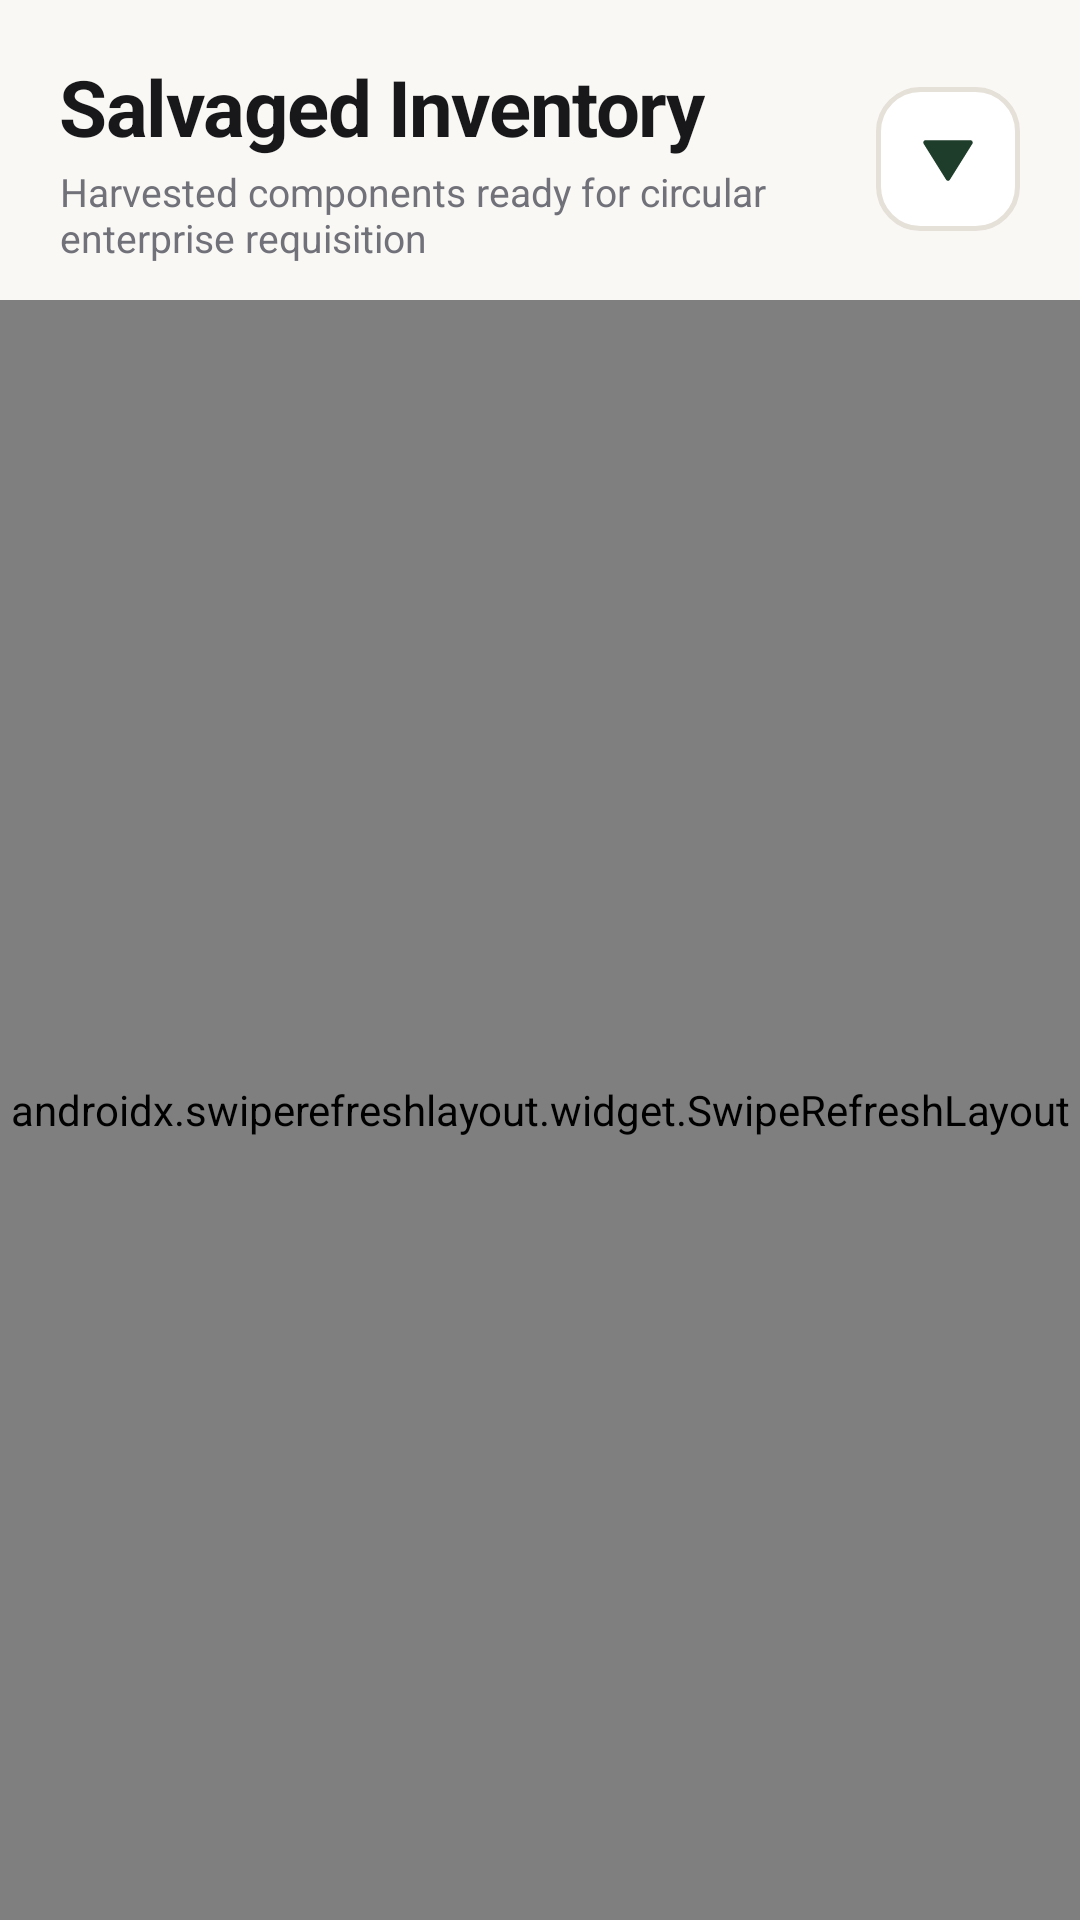

Layout XML and referenced resources for this Android screen:
<!-- AndroidManifest.xml: application theme Theme.EWasteTracking -->
<!-- res/layout/fragment_inventory.xml -->
<?xml version="1.0" encoding="utf-8"?>
<LinearLayout
    xmlns:android="http://schemas.android.com/apk/res/android"
    xmlns:app="http://schemas.android.com/apk/res-auto"
    android:layout_width="match_parent"
    android:layout_height="match_parent"
    android:orientation="vertical"
    android:background="@color/bg_screen">

    
    <LinearLayout
        android:layout_width="match_parent"
        android:layout_height="wrap_content"
        android:orientation="horizontal"
        android:gravity="center_vertical"
        android:paddingHorizontal="20dp"
        android:paddingTop="18dp"
        android:paddingBottom="12dp">

        <LinearLayout
            android:layout_width="0dp"
            android:layout_height="wrap_content"
            android:layout_weight="1"
            android:orientation="vertical">

            <TextView
                android:layout_width="wrap_content"
                android:layout_height="wrap_content"
                android:text="Salvaged Inventory"
                android:textColor="@color/text_headline"
                android:textSize="26sp"
                android:textStyle="bold"
                android:letterSpacing="-0.02" />

            <TextView
                android:layout_width="wrap_content"
                android:layout_height="wrap_content"
                android:layout_marginTop="2dp"
                android:text="Harvested components ready for circular enterprise requisition"
                android:textColor="@color/text_secondary"
                android:textSize="13sp" />
        </LinearLayout>

        
        <ImageButton
            android:id="@+id/btnTriangleMenu"
            android:layout_width="48dp"
            android:layout_height="48dp"
            android:layout_marginStart="10dp"
            android:background="@drawable/bg_triangle_button"
            android:src="@drawable/ic_triangle_action"
            android:scaleType="centerInside"
            android:clickable="true"
            android:focusable="true"
            android:contentDescription="Quick Action Menu" />
    </LinearLayout>

    <ProgressBar
        android:id="@+id/progressBar"
        android:layout_width="wrap_content"
        android:layout_height="wrap_content"
        android:layout_gravity="center"
        android:layout_marginTop="32dp"
        android:indeterminateTint="@color/primary_green"
        android:visibility="gone" />

    
    <LinearLayout
        android:id="@+id/layoutEmpty"
        android:layout_width="match_parent"
        android:layout_height="wrap_content"
        android:orientation="vertical"
        android:gravity="center"
        android:padding="40dp"
        android:layout_marginTop="32dp"
        android:visibility="gone">

        <ImageView
            android:layout_width="56dp"
            android:layout_height="56dp"
            android:src="@drawable/ic_inventory"
            app:tint="@color/text_tertiary"
            android:contentDescription="Empty" />

        <TextView
            android:layout_width="wrap_content"
            android:layout_height="wrap_content"
            android:layout_marginTop="16dp"
            android:text="No harvested inventory"
            android:textColor="@color/text_headline"
            android:textSize="17sp"
            android:textStyle="bold" />

        <TextView
            android:layout_width="wrap_content"
            android:layout_height="wrap_content"
            android:layout_marginTop="6dp"
            android:gravity="center"
            android:text="Harvest components from intake queue items to stock inventory."
            android:textColor="@color/text_secondary"
            android:textSize="13sp" />
    </LinearLayout>

    <androidx.swiperefreshlayout.widget.SwipeRefreshLayout
        android:id="@+id/swipeRefresh"
        android:layout_width="match_parent"
        android:layout_height="match_parent">

        <androidx.recyclerview.widget.RecyclerView
            android:id="@+id/rvInventory"
            android:layout_width="match_parent"
            android:layout_height="match_parent"
            android:clipToPadding="false"
            android:paddingTop="4dp"
            android:paddingBottom="96dp" />

    </androidx.swiperefreshlayout.widget.SwipeRefreshLayout>

</LinearLayout>
<!-- resources referenced by this layout -->
<resources>
  <color name="bg_screen">#FAF8F5</color>
  <color name="primary_green">#1F3D2B</color>
  <color name="text_headline">#18181B</color>
  <color name="text_secondary">#71717A</color>
  <color name="text_tertiary">#A1A1AA</color>
  <!-- drawable bg_triangle_button (drawable) -->
  <?xml version="1.0" encoding="utf-8"?>
  <ripple xmlns:android="http://schemas.android.com/apk/res/android"
      android:color="@color/mint_light">
      <item>
          <shape android:shape="rectangle">
              <corners android:radius="14dp" />
              <solid android:color="@color/bg_card" />
              <stroke
                  android:width="1.5dp"
                  android:color="@color/card_stroke" />
          </shape>
      </item>
  </ripple>
  <!-- drawable ic_triangle_action (drawable) -->
  <vector xmlns:android="http://schemas.android.com/apk/res/android"
      android:width="24dp"
      android:height="24dp"
      android:viewportWidth="24"
      android:viewportHeight="24">
      <path
          android:fillColor="?attr/colorPrimary"
          android:strokeColor="?attr/colorPrimary"
          android:strokeWidth="1.5"
          android:strokeLineJoin="round"
          android:strokeLineCap="round"
          android:pathData="M 4.5,6.5 L 19.5,6.5 L 12,18.5 Z" />
  </vector>
  <style name="Theme.EWasteTracking" parent="Theme.Material3.DayNight.NoActionBar">
          <item name="colorPrimary">@color/primary_green</item>
          <item name="colorOnPrimary">@color/white</item>
          <item name="colorPrimaryContainer">@color/primary_green_light</item>
          <item name="colorOnPrimaryContainer">@color/primary_green_dark</item>
  
          <item name="colorSecondary">@color/accent_mint</item>
          <item name="colorOnSecondary">@color/white</item>
          <item name="colorSecondaryContainer">@color/mint_light</item>
          <item name="colorOnSecondaryContainer">@color/mint_dark</item>
  
          <item name="colorSurface">@color/bg_card</item>
          <item name="colorOnSurface">@color/text_primary</item>
          <item name="android:colorBackground">@color/bg_screen</item>
  
          <item name="android:statusBarColor">@color/bg_screen</item>
          <item name="android:navigationBarColor">@color/bg_card</item>
          <item name="android:windowLightStatusBar" tools:targetApi="m">true</item>
          <item name="android:windowLightNavigationBar" tools:targetApi="o_mr1">true</item>
  
          
          <item name="toolbarStyle">@style/Widget.EWasteTracking.Toolbar</item>
      </style>
  <color name="mint_light">#E8EFEA</color>
  <color name="bg_card">#FFFFFF</color>
  <color name="card_stroke">#E5E0D8</color>
  <color name="white">#FFFFFF</color>
  <color name="primary_green_light">#E8EFEA</color>
  <color name="primary_green_dark">#14291D</color>
  <color name="accent_mint">#3B6B4C</color>
  <color name="mint_dark">#1F3D2B</color>
  <color name="text_primary">#27272A</color>
  <style name="Widget.EWasteTracking.Toolbar" parent="Widget.Material3.Toolbar">
          <item name="android:background">@color/bg_screen</item>
          <item name="titleTextColor">@color/text_headline</item>
          <item name="subtitleTextColor">@color/text_secondary</item>
          <item name="navigationIconTint">@color/text_headline</item>
      </style>
</resources>
